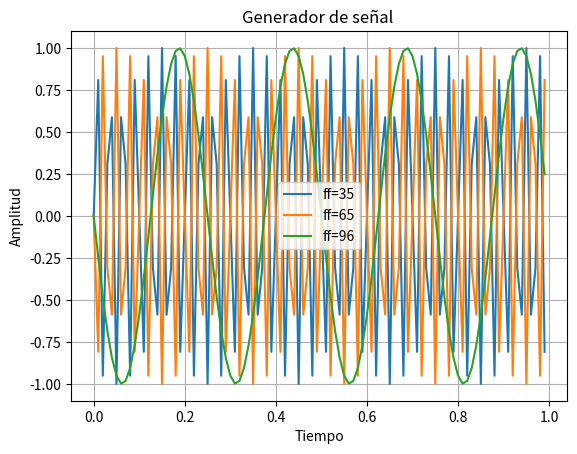
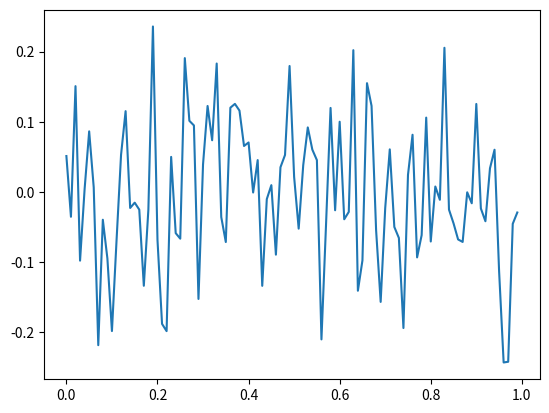
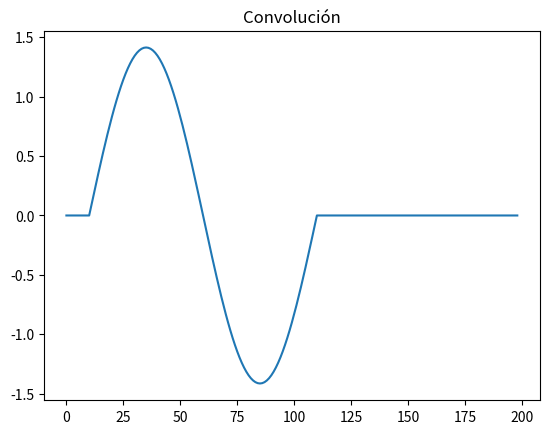
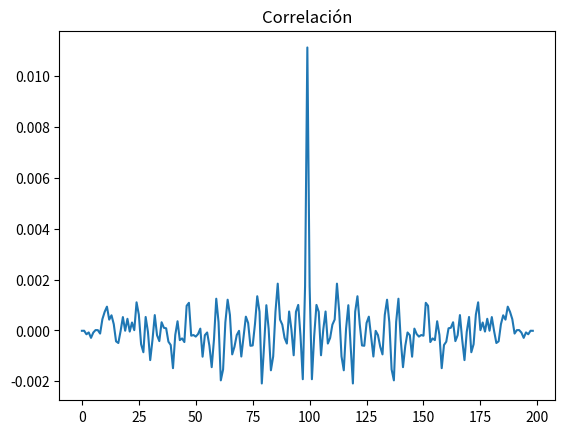
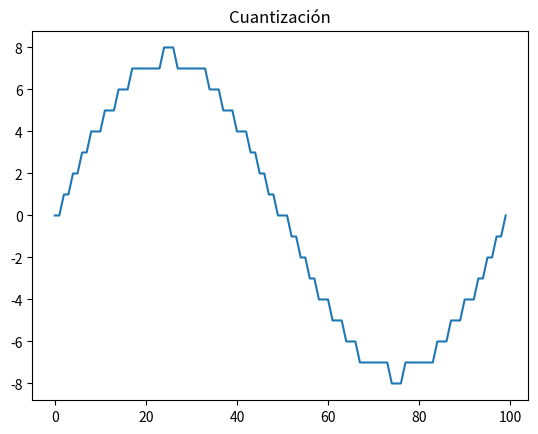
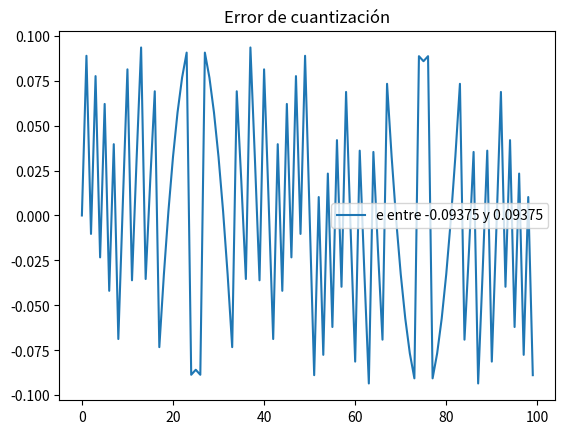

These figures' Python source, in order:
# -*- coding: utf-8 -*-
"""
Created on Wed Mar 18 17:01:53 2026

@author: sere2
"""

import matplotlib.pyplot as plt
import numpy as np

#%%

def mi_sen(vmax, dc, ff, ph, nn, fs):    
    #vmax, dc,ff,ph tienen valor por defecto
    Ts=1/fs 
    tt=np.arange(nn)*Ts
    xx=dc+vmax*np.sin(2*np.pi*ff*tt + ph)
    return tt,xx

#Teorema de Nyquist: fs>=2f
fs=100  #frecuencia de muestreo, cantidad de muestras que toma por seg
#fn=fs/2
#ws=2*np.pi*fs
Ts=1/fs #periodo de muestreo, tiempo entre muestras
N=100
tt=np.arange(N)*Ts

t1, x1 = mi_sen(vmax=1, dc=0,ff=35, ph=0, nn=N, fs=fs)
t2, x2 = mi_sen(vmax=1, dc=0,ff=65, ph=0, nn=N, fs=fs)
t3, x3 = mi_sen(vmax=1, dc=0,ff=96, ph=0, nn=N, fs=fs)
tt,xx= mi_sen(vmax=np.sqrt(2), dc=0,ff=1, ph=0, nn=N, fs=fs)
#%%
#Ruido
#np.random.normal(mu,sigma,size)
rn=np.random.normal(0,1,N)

x5=x1+rn
plt.title("Generador de señal ")
plt.xlabel("Tiempo")
plt.ylabel("Amplitud")
plt.plot(t1,x1, label="ff=35")
plt.plot(t2,x2, label="ff=65")
plt.plot(t3,x3, label="ff=96")
#plt.plot(tt,x5, label="Señal+Ruido")
plt.legend()
plt.grid(True)
plt.show()

Pr=np.var(xx)
print(Pr)
SNR=20
print(SNR)
Pr2=10**(-SNR/10)
print("Potencia en funcion de SNR:", Pr2)
rn2=np.random.normal(0,np.sqrt(Pr2),N)
plt.plot(tt,rn2)
plt.show()
    
    
##la cantidad de segundos muestreados depende del valor de N, si N=fs -->1seg, N=2fs-->2seg

#%%

from scipy import signal as sig
no=10
N=100
dd=np.zeros(N)
dd[no]=1
yy=sig.convolve(xx,dd)
plt.plot(yy)
plt.title("Convolución")
plt.show()

#%%
y2=(1/N)*sig.convolve(rn2,np.flip(rn2))
plt.plot(y2)
plt.title("Correlación")
plt.show()
#%%
#Cuantización
B=4
Vfs=3
qq=Vfs/2**B

xxq=np.round(xx/qq)
plt.plot(xxq)
plt.title("Cuantización")
plt.show()

#Error
# xxq*qq vuelvo a voltios
e=xx-(xxq*qq) 
plt.plot(e, label="e entre -0.09375 y 0.09375")
plt.title("Error de cuantización")
plt.legend()
#tiene que quedar entre -q/2 y q/2 (0.09375)
